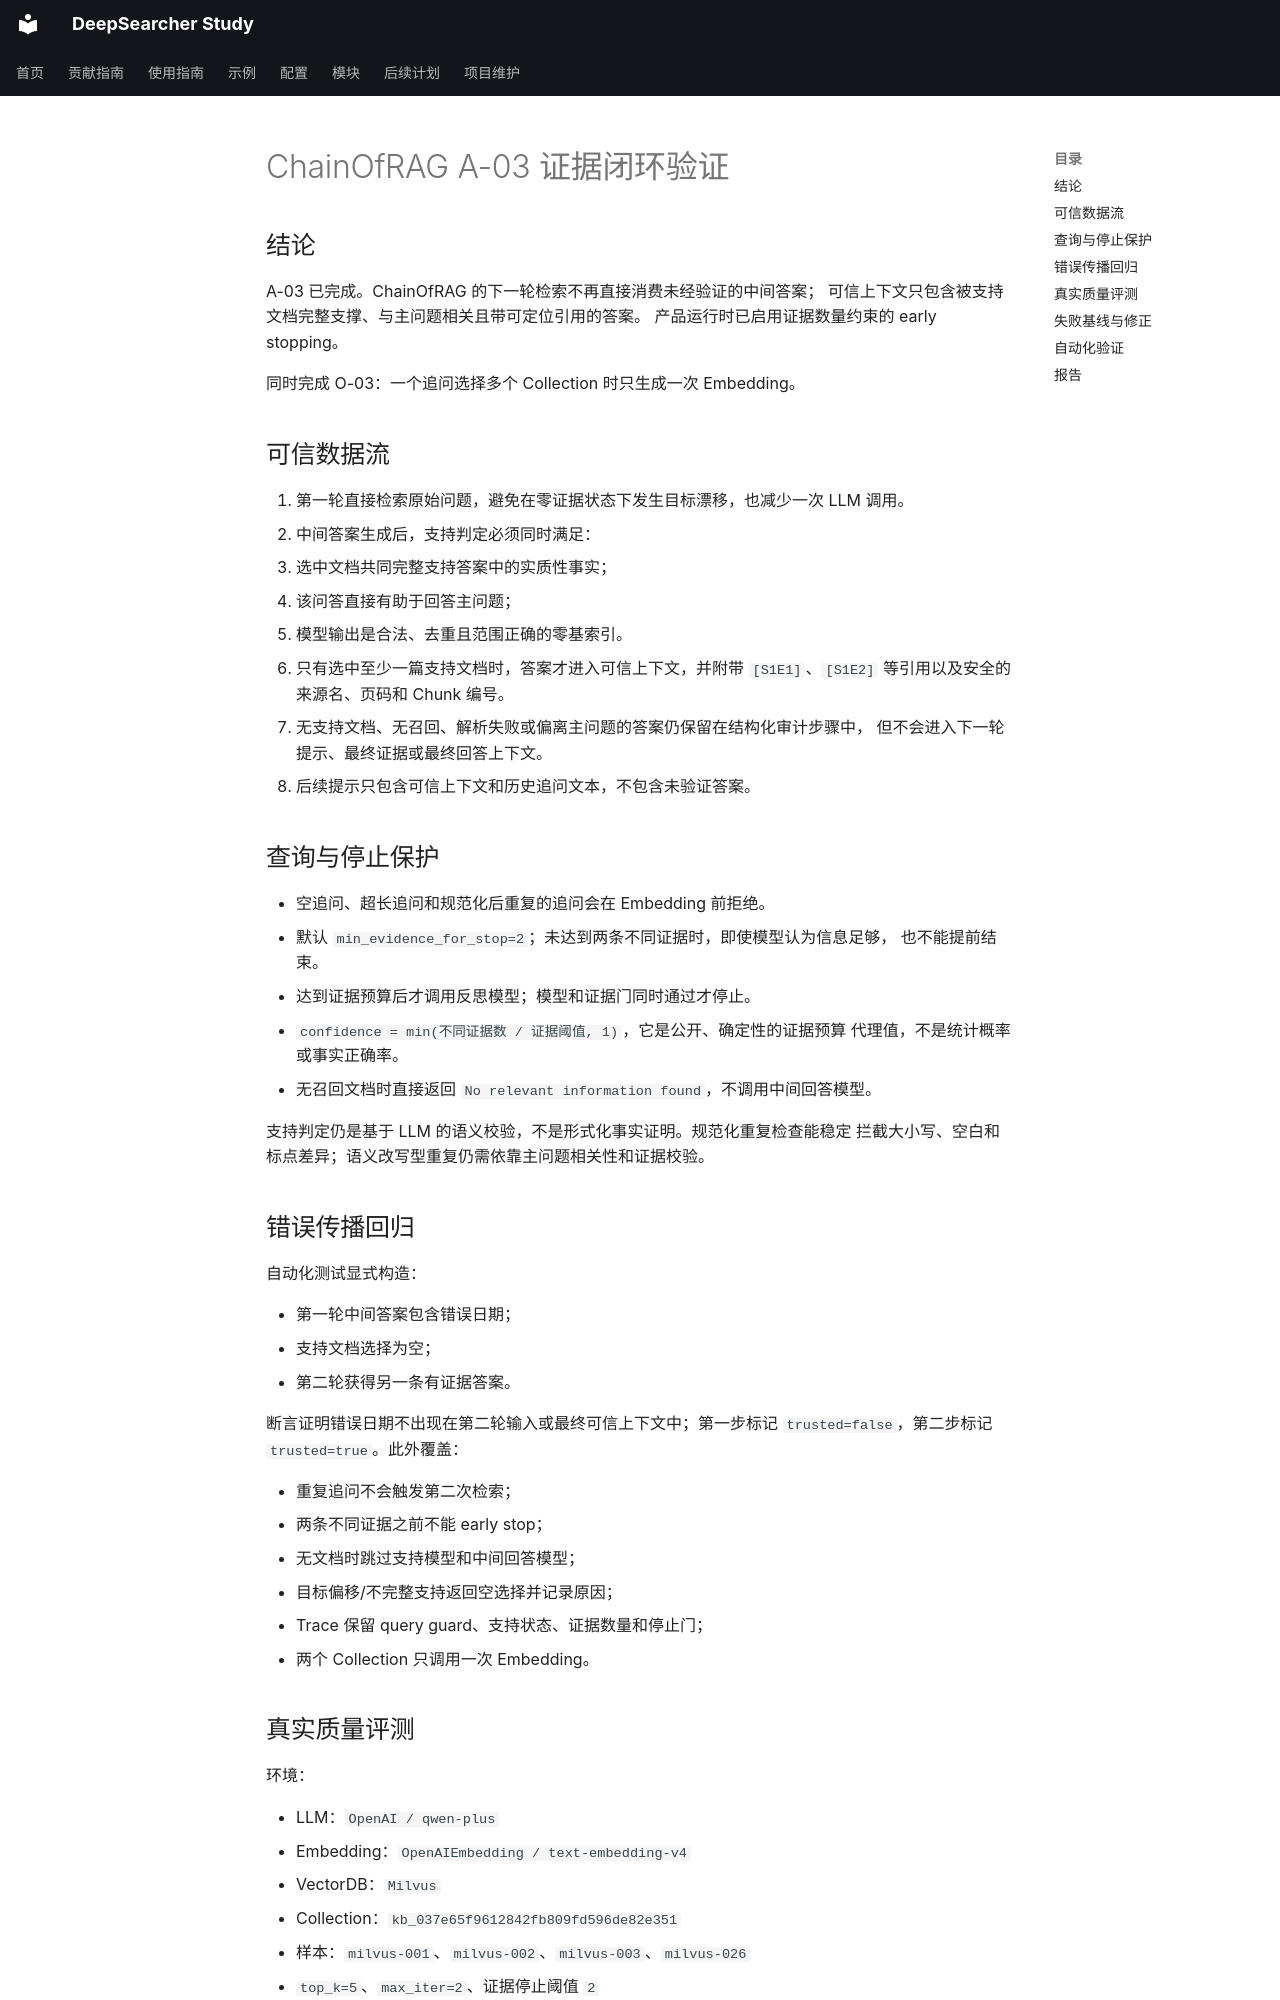

repository: wyl0828/deep-searcher-study · page: 开发记录/验证记录/2026-07-30-chain-of-rag-evidence-verification/index.html · generator: mkdocs

# ChainOfRAG A-03 证据闭环验证

## 结论

A-03 已完成。ChainOfRAG 的下一轮检索不再直接消费未经验证的中间答案；
可信上下文只包含被支持文档完整支撑、与主问题相关且带可定位引用的答案。
产品运行时已启用证据数量约束的 early stopping。

同时完成 O-03：一个追问选择多个 Collection 时只生成一次 Embedding。

## 可信数据流

1. 第一轮直接检索原始问题，避免在零证据状态下发生目标漂移，也减少一次 LLM 调用。
2. 中间答案生成后，支持判定必须同时满足：
   - 选中文档共同完整支持答案中的实质性事实；
   - 该问答直接有助于回答主问题；
   - 模型输出是合法、去重且范围正确的零基索引。
3. 只有选中至少一篇支持文档时，答案才进入可信上下文，并附带
   `[S1E1]`、`[S1E2]` 等引用以及安全的来源名、页码和 Chunk 编号。
4. 无支持文档、无召回、解析失败或偏离主问题的答案仍保留在结构化审计步骤中，
   但不会进入下一轮提示、最终证据或最终回答上下文。
5. 后续提示只包含可信上下文和历史追问文本，不包含未验证答案。

## 查询与停止保护

- 空追问、超长追问和规范化后重复的追问会在 Embedding 前拒绝。
- 默认 `min_evidence_for_stop=2`；未达到两条不同证据时，即使模型认为信息足够，
  也不能提前结束。
- 达到证据预算后才调用反思模型；模型和证据门同时通过才停止。
- `confidence = min(不同证据数 / 证据阈值, 1)`，它是公开、确定性的证据预算
  代理值，不是统计概率或事实正确率。
- 无召回文档时直接返回 `No relevant information found`，不调用中间回答模型。

支持判定仍是基于 LLM 的语义校验，不是形式化事实证明。规范化重复检查能稳定
拦截大小写、空白和标点差异；语义改写型重复仍需依靠主问题相关性和证据校验。

## 错误传播回归

自动化测试显式构造：

- 第一轮中间答案包含错误日期；
- 支持文档选择为空；
- 第二轮获得另一条有证据答案。

断言证明错误日期不出现在第二轮输入或最终可信上下文中；第一步标记
`trusted=false`，第二步标记 `trusted=true`。此外覆盖：

- 重复追问不会触发第二次检索；
- 两条不同证据之前不能 early stop；
- 无文档时跳过支持模型和中间回答模型；
- 目标偏移/不完整支持返回空选择并记录原因；
- Trace 保留 query guard、支持状态、证据数量和停止门；
- 两个 Collection 只调用一次 Embedding。
